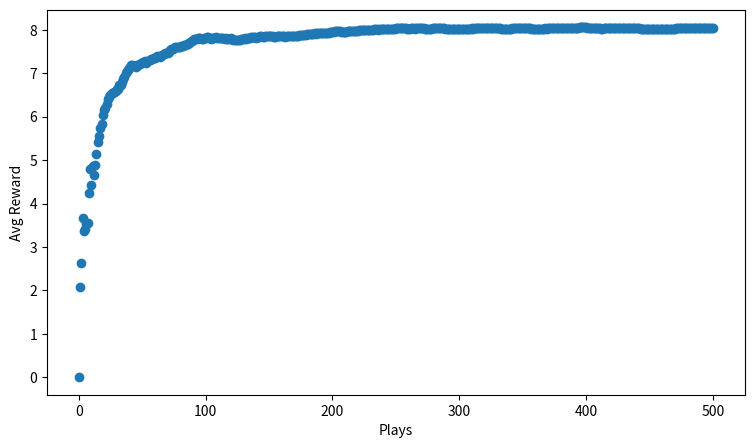

Here is the Python script that generated this plot:
import numpy as np
from scipy import stats
import matplotlib.pyplot as plt
import random

class Bandit:
  def __init__(self, k=10, eps=0.2, lr=0.1, ucb=False, soft_max=False, c=2):
    """
    k: the number of bandits
    eps: e-greedy parameter
    lr: step size in the incremental formula
    ucb: upper confident bound
    c: a parameter of ucb
    """
    self.k = k
    self.eps = eps
    self.lr = lr
    self.initial_values = [] #optimistic initial value of each arm
    for i in range(self.k):
      self.initial_values.append(np.random.randn() + 1) #normal distribution
    #for ucb
    self.ucb = ucb
    self.times = 0
    self.c = c
    #for softmax action selection
    self.soft_max = soft_max

    #columns: Observation and avg reward
    self.record = np.zeros((self.k, 2))

  def get_reward(self, prob, n=10):
    """
    define reward distribution for an arm
    prob: reward probability
    n: the maximum reward will be 10
    """
    reward = 0
    for i in range(n):
      if random.random() < prob:
        reward += 1
    return reward
  
  def update_record(self, action, r):
    #update avg reward using incremental formula
    self.record[action, 1] += self.lr*(r-self.record[action, 1])
    #update avg reward using original fomular
    # new_avg_reward = (self.record[action, 0] * self.record[action, 1] + r) / (self.record[action, 0]+1)
    # self.record[action, 1] = new_avg_reward
    #update observations
    self.record[action, 0] += 1
  
  def softmax(self, av, tau=1.12):
    softm = np.exp(av/tau)/np.sum(np.exp(av/tau))
    return softm

  def choose_action(self):
    if self.soft_max:
      p = self.softmax(self.record[:, 1], tau=0.7)
      action = np.random.choice(np.arange(self.k), p=p)  
      return action

    #explore
    if random.random() > self.eps:
      action=np.random.randint(self.k)
    #exploit
    else:
      if self.ucb:
        if self.times == 0:
          action = np.random.randint(self.k)
        else:
          confidence_bound = self.record[:, 1] + self.c*np.sqrt(np.log(self.times)/(self.times+0.1))
          action = np.argmax(confidence_bound)
      else:
        action=np.argmax(self.record[:, 1], axis=0)

    return action

  def play(self):
    rewards = [0]
    probs = np.random.rand(self.k) # random reward probabilities of each arm
    for i in range(500):
      action = self.choose_action()
      self.times += 1 #update for ucb
      r = self.get_reward(probs[action])
      r += self.initial_values[action] #optimistic initial value
      self.update_record(action, r)

      mean_reward = ((i+1)*rewards[-1] + r)/(i+2)
      rewards.append(mean_reward)

    fig,ax = plt.subplots(1,1)
    ax.set_xlabel("Plays")
    ax.set_ylabel("Avg Reward")
    fig.set_size_inches(9,5)
    ax.scatter(np.arange(len(rewards)), rewards)
    plt.show()

bandit = Bandit(k=10, soft_max=True)
bandit.play()